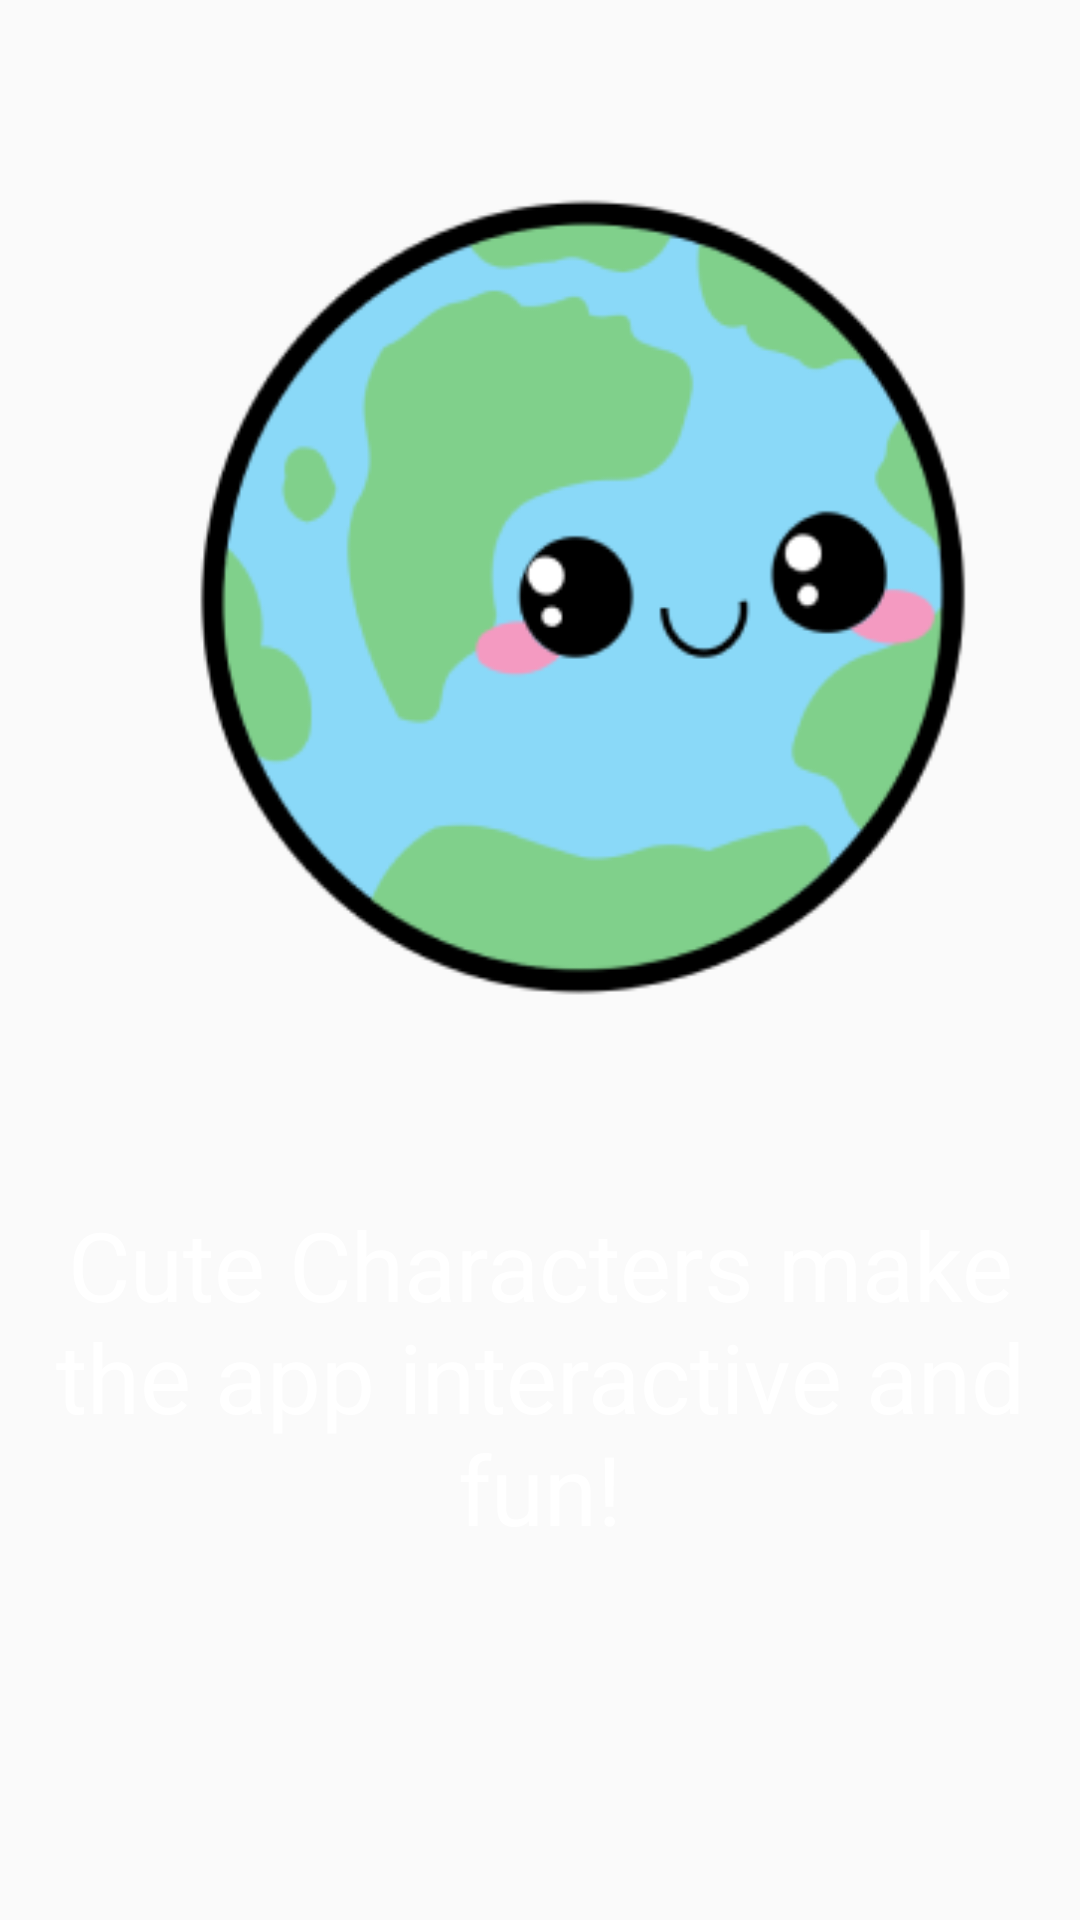

Android layout source for this screen:
<!-- AndroidManifest.xml: application theme Theme.AppCompat.Light.NoActionBar -->
<!-- res/layout/fragment_slide3.xml -->
<?xml version="1.0" encoding="utf-8"?>
<androidx.constraintlayout.widget.ConstraintLayout xmlns:android="http://schemas.android.com/apk/res/android"
    xmlns:app="http://schemas.android.com/apk/res-auto"
    xmlns:tools="http://schemas.android.com/tools"
    android:layout_width="match_parent"
    android:layout_height="match_parent"
    tools:context=".Slide3">

    <ImageView
        android:id="@+id/animationView"
        android:layout_width="337dp"
        android:layout_height="310dp"
        app:layout_constraintBottom_toBottomOf="parent"
        app:layout_constraintEnd_toEndOf="parent"
        app:layout_constraintHorizontal_bias="0.493"
        app:layout_constraintStart_toStartOf="parent"
        app:layout_constraintTop_toTopOf="parent"
        app:layout_constraintVertical_bias="0.127"
        android:background="@drawable/earthslide" />

    <TextView
        android:id="@+id/textView4"
        android:layout_width="wrap_content"
        android:layout_height="wrap_content"
        android:layout_gravity="center"
        android:gravity="center"
        android:text="Cute Characters make the app interactive and fun!"
        android:textColor="#fff"
        android:textSize="32sp"
        app:layout_constraintBottom_toBottomOf="parent"
        app:layout_constraintEnd_toEndOf="parent"
        app:layout_constraintHorizontal_bias="0.0"
        app:layout_constraintStart_toStartOf="parent"
        app:layout_constraintTop_toTopOf="parent"
        app:layout_constraintVertical_bias="0.766" />



</androidx.constraintlayout.widget.ConstraintLayout>
<!-- resources referenced by this layout -->
<resources>
  <!-- drawable earthslide: png bitmap (drawable, 21820 bytes) -->
</resources>
